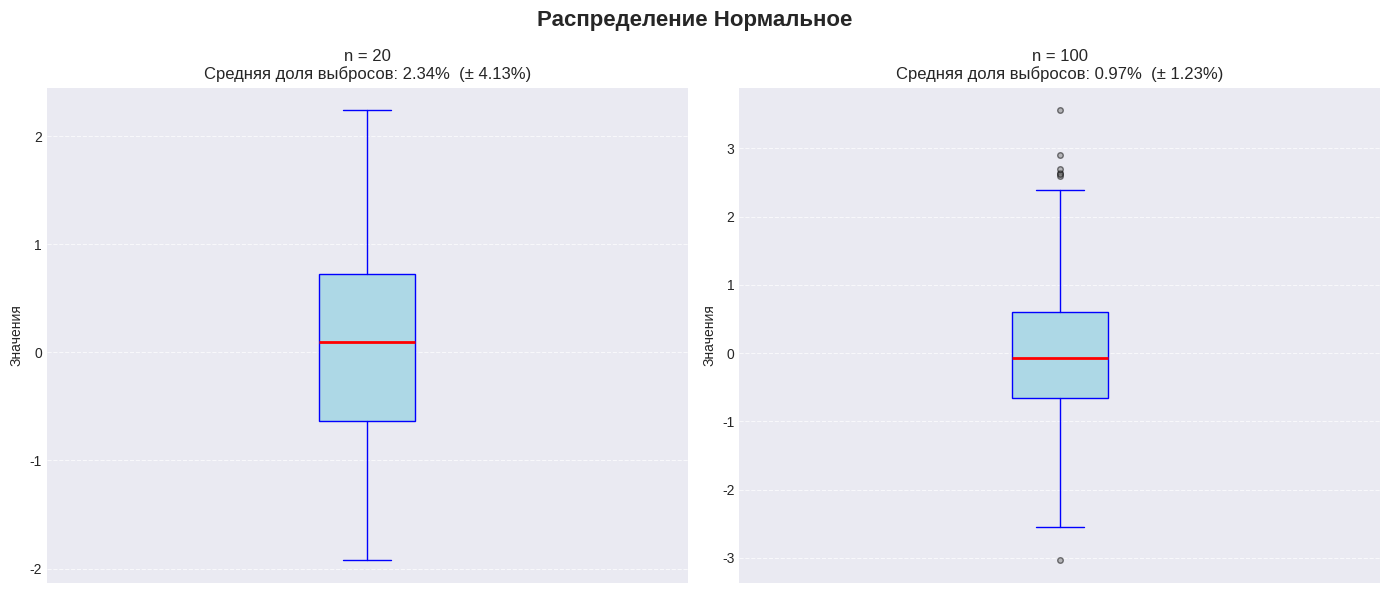
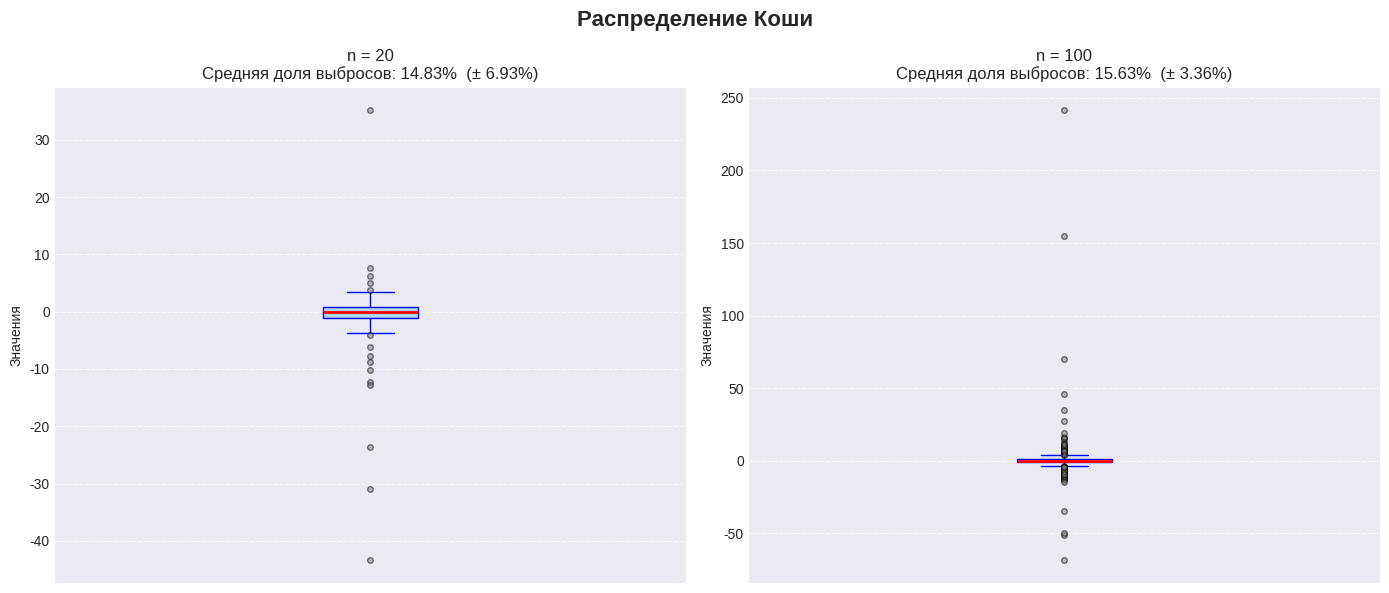
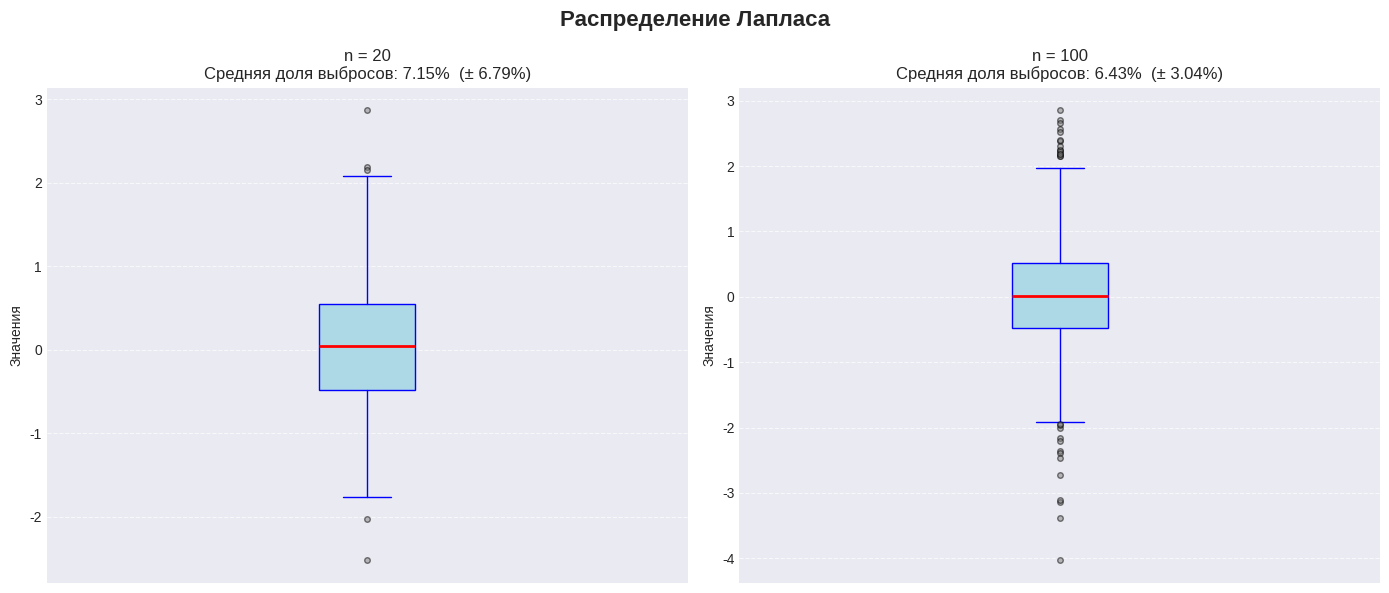
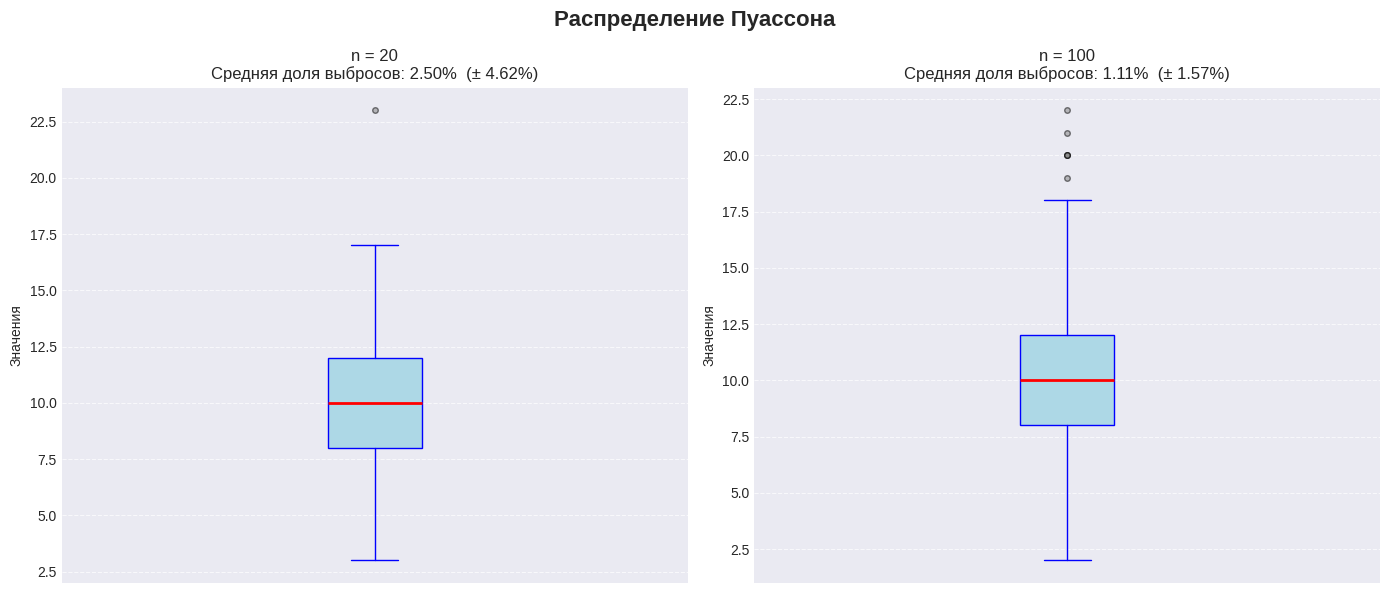
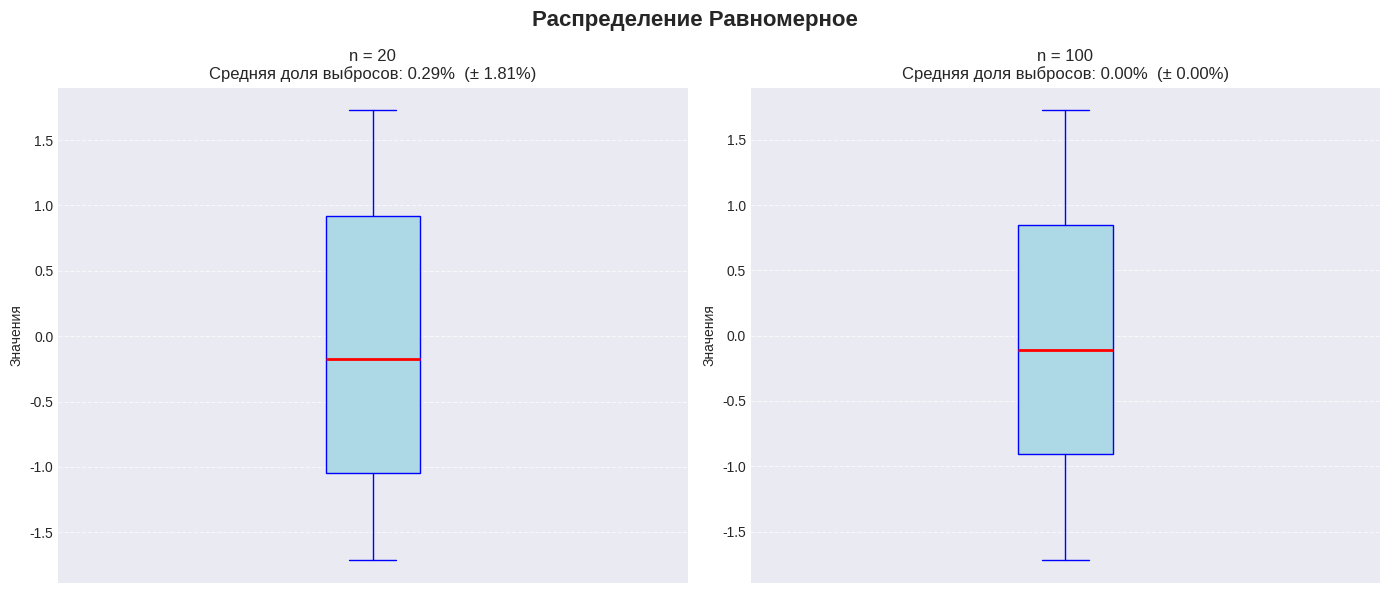
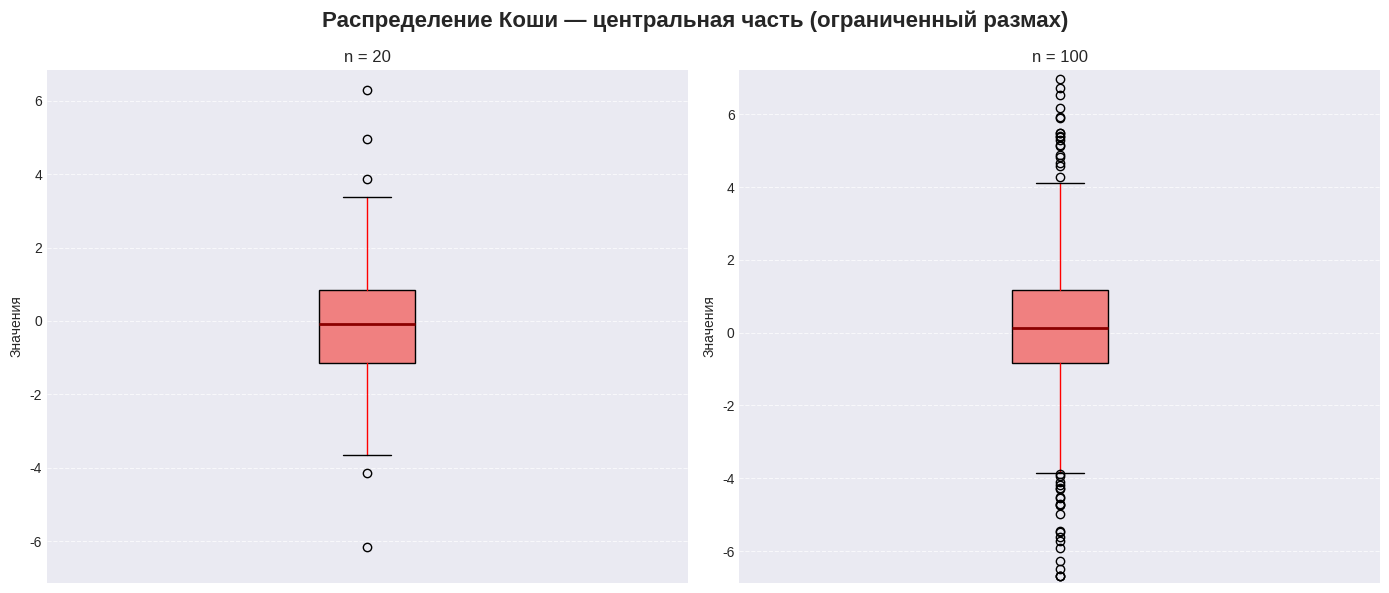

Recreate these plots in Python, in order.
import matplotlib.pyplot as plt
import numpy as np

# Устанавливаем стиль графиков
plt.style.use('seaborn-v0_8-darkgrid')
plt.rcParams['figure.figsize'] = (12, 8)

# ---------------------- Генераторы выборок ----------------------
def generate_normal(n):
    return np.random.normal(0, 1, n)

def generate_cauchy(n):
    return np.random.standard_cauchy(n)

def generate_laplace(n):
    return np.random.laplace(0, 1 / np.sqrt(2), n)

def generate_poisson(n):
    return np.random.poisson(10, n)

def generate_uniform(n):
    return np.random.uniform(-np.sqrt(3), np.sqrt(3), n)

# ---------------------- Расчёт доли выбросов ----------------------
def outlier_fraction(sample):
    q1, q3 = np.quantile(sample, [0.25, 0.75])
    iqr = q3 - q1
    lower = q1 - 1.5 * iqr
    upper = q3 + 1.5 * iqr
    outliers = sample[(sample < lower) | (sample > upper)]
    return len(outliers) / len(sample)

# ---------------------- Основной эксперимент ----------------------
def run_experiment():
    sample_sizes = [20, 100]
    distributions = {
        'Нормальное': generate_normal,
        'Коши': generate_cauchy,
        'Лапласа': generate_laplace,
        'Пуассона': generate_poisson,
        'Равномерное': generate_uniform
    }
    n_exp = 1000
    results = {}
    cauchy_combined = {}

    for dist_name, gen_func in distributions.items():
        fig, axes = plt.subplots(1, 2, figsize=(14, 6), sharey=False)
        fig.suptitle(f'Распределение {dist_name}', fontsize=16, fontweight='bold')

        for idx, n in enumerate(sample_sizes):
            fracs = np.zeros(n_exp)
            samples_for_box = []
            for i in range(n_exp):
                sample = gen_func(n)
                fracs[i] = outlier_fraction(sample)
                if i < 5:
                    samples_for_box.append(sample)

            mean_frac = np.mean(fracs)
            std_frac = np.std(fracs)
            results[(dist_name, n)] = (mean_frac, std_frac)

            combined = np.concatenate(samples_for_box)

            if dist_name == 'Коши':
                cauchy_combined[n] = combined

            axes[idx].boxplot(combined, patch_artist=True,
                              boxprops=dict(facecolor='lightblue', color='blue'),
                              whiskerprops=dict(color='blue'),
                              capprops=dict(color='blue'),
                              medianprops=dict(color='red', linewidth=2),
                              flierprops=dict(marker='o', markerfacecolor='gray', markersize=4, alpha=0.5))
            axes[idx].set_title(f'n = {n}\nСредняя доля выбросов: {mean_frac:.2%}  (± {std_frac:.2%})')
            axes[idx].set_ylabel('Значения')
            axes[idx].grid(axis='y', linestyle='--', alpha=0.7)

            # Убираем метки по оси X (цифру "1")
            axes[idx].set_xticks([])

        plt.tight_layout()
        plt.show()

    # Дополнительные графики для Коши (центральная часть)
    if cauchy_combined:
        fig_cauchy, axes_cauchy = plt.subplots(1, 2, figsize=(14, 6))
        fig_cauchy.suptitle('Распределение Коши — центральная часть (ограниченный размах)', fontsize=16, fontweight='bold')

        for idx, n in enumerate(sample_sizes):
            data = cauchy_combined[n]
            axes_cauchy[idx].boxplot(data, patch_artist=True,
                                     boxprops=dict(facecolor='lightcoral'),
                                     whiskerprops=dict(color='red'),
                                     medianprops=dict(color='darkred', linewidth=2))
            axes_cauchy[idx].set_title(f'n = {n}')
            axes_cauchy[idx].set_ylabel('Значения')
            axes_cauchy[idx].grid(axis='y', linestyle='--', alpha=0.7)

            # Ограничиваем ось Y для показа центральной части
            q1, q3 = np.percentile(data, [25, 75])
            iqr = q3 - q1
            axes_cauchy[idx].set_ylim(q1 - 3*iqr, q3 + 3*iqr)

            # Убираем метки по оси X
            axes_cauchy[idx].set_xticks([])

        plt.tight_layout()
        plt.show()

    # Вывод итоговой таблицы
    print("\n" + "="*60)
    print("ИТОГОВЫЕ РЕЗУЛЬТАТЫ ЭКСПЕРИМЕНТА")
    print("="*60)
    print(f"{'Распределение':<15} {'n':<6} {'Средняя доля выбросов':<22} {'Стд. отклонение':<18}")
    print("-"*60)
    for (dist, n), (mean, std) in results.items():
        print(f"{dist:<15} {n:<6} {mean:.4%} ({mean:.2%})          {std:.4%} ({std:.2%})")
    print("="*60)

# ---------------------- Запуск ----------------------
if __name__ == '__main__':
    run_experiment()
